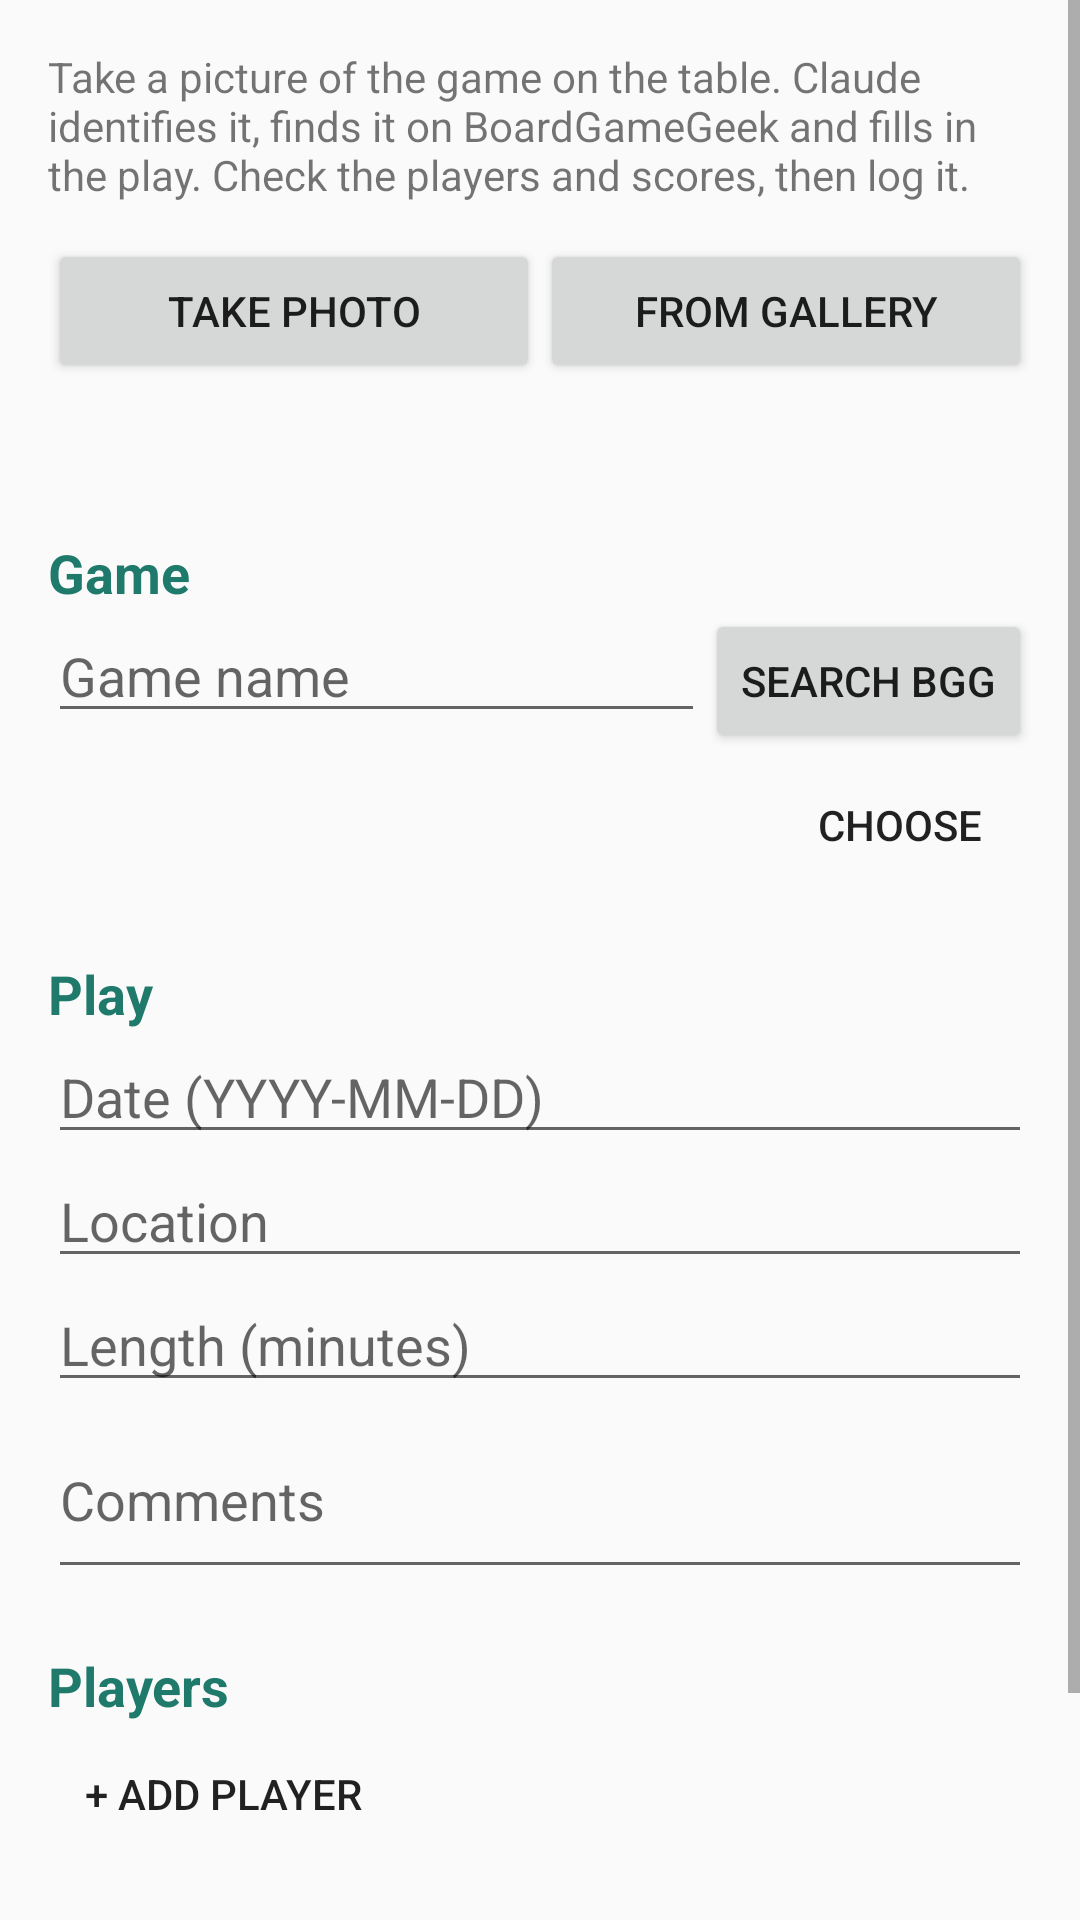

The Android layout XML behind this screen, and the referenced resources:
<!-- AndroidManifest.xml: application theme android:Theme.Material.Light.DarkActionBar -->
<!-- res/layout/activity_main.xml -->
<?xml version="1.0" encoding="utf-8"?>
<ScrollView xmlns:android="http://schemas.android.com/apk/res/android"
    android:layout_width="match_parent"
    android:layout_height="match_parent"
    android:fillViewport="true">

    <LinearLayout
        android:layout_width="match_parent"
        android:layout_height="wrap_content"
        android:orientation="vertical"
        android:padding="16dp">

        <TextView
            android:layout_width="match_parent"
            android:layout_height="wrap_content"
            android:text="@string/intro"
            android:textAppearance="?android:attr/textAppearanceSmall" />

        <LinearLayout
            android:layout_width="match_parent"
            android:layout_height="wrap_content"
            android:layout_marginTop="12dp"
            android:orientation="horizontal">

            <Button
                android:id="@+id/btn_camera"
                android:layout_width="0dp"
                android:layout_height="wrap_content"
                android:layout_weight="1"
                android:text="@string/take_photo" />

            <Button
                android:id="@+id/btn_gallery"
                android:layout_width="0dp"
                android:layout_height="wrap_content"
                android:layout_weight="1"
                android:text="@string/choose_photo" />
        </LinearLayout>

        <ImageView
            android:id="@+id/preview"
            android:layout_width="match_parent"
            android:layout_height="wrap_content"
            android:layout_marginTop="8dp"
            android:adjustViewBounds="true"
            android:contentDescription="@string/photo"
            android:maxHeight="280dp"
            android:scaleType="fitCenter" />

        <ProgressBar
            android:id="@+id/progress"
            style="?android:attr/progressBarStyleHorizontal"
            android:layout_width="match_parent"
            android:layout_height="wrap_content"
            android:layout_marginTop="8dp"
            android:indeterminate="true"
            android:visibility="gone" />

        <TextView
            android:id="@+id/status"
            android:layout_width="match_parent"
            android:layout_height="wrap_content"
            android:layout_marginTop="4dp"
            android:textAppearance="?android:attr/textAppearanceSmall" />

        
        <TextView
            style="@style/SectionTitle"
            android:text="@string/section_game" />

        <LinearLayout
            android:layout_width="match_parent"
            android:layout_height="wrap_content"
            android:orientation="horizontal">

            <EditText
                android:id="@+id/game_name"
                android:layout_width="0dp"
                android:layout_height="wrap_content"
                android:layout_weight="1"
                android:hint="@string/game_name_hint"
                android:importantForAutofill="no"
                android:inputType="textCapWords" />

            <Button
                android:id="@+id/btn_search"
                android:layout_width="wrap_content"
                android:layout_height="wrap_content"
                android:text="@string/search_bgg" />
        </LinearLayout>

        <LinearLayout
            android:layout_width="match_parent"
            android:layout_height="wrap_content"
            android:gravity="center_vertical"
            android:orientation="horizontal">

            <TextView
                android:id="@+id/bgg_selected"
                android:layout_width="0dp"
                android:layout_height="wrap_content"
                android:layout_weight="1"
                android:textStyle="bold" />

            <Button
                android:id="@+id/btn_choose"
                style="?android:attr/borderlessButtonStyle"
                android:layout_width="wrap_content"
                android:layout_height="wrap_content"
                android:text="@string/change" />
        </LinearLayout>

        
        <TextView
            style="@style/SectionTitle"
            android:text="@string/section_play" />

        <EditText
            android:id="@+id/date"
            android:layout_width="match_parent"
            android:layout_height="wrap_content"
            android:hint="@string/date_hint"
            android:importantForAutofill="no"
            android:inputType="date" />

        <EditText
            android:id="@+id/location"
            android:layout_width="match_parent"
            android:layout_height="wrap_content"
            android:hint="@string/location_hint"
            android:importantForAutofill="no"
            android:inputType="textCapWords" />

        <EditText
            android:id="@+id/minutes"
            android:layout_width="match_parent"
            android:layout_height="wrap_content"
            android:hint="@string/minutes_hint"
            android:importantForAutofill="no"
            android:inputType="number" />

        <EditText
            android:id="@+id/comments"
            android:layout_width="match_parent"
            android:layout_height="wrap_content"
            android:hint="@string/comments_hint"
            android:importantForAutofill="no"
            android:inputType="textMultiLine|textCapSentences"
            android:minLines="2" />

        
        <TextView
            style="@style/SectionTitle"
            android:text="@string/section_players" />

        <LinearLayout
            android:id="@+id/players"
            android:layout_width="match_parent"
            android:layout_height="wrap_content"
            android:orientation="vertical" />

        <Button
            android:id="@+id/btn_add_player"
            style="?android:attr/borderlessButtonStyle"
            android:layout_width="wrap_content"
            android:layout_height="wrap_content"
            android:text="@string/add_player" />

        <Button
            android:id="@+id/btn_log"
            android:layout_width="match_parent"
            android:layout_height="wrap_content"
            android:layout_marginTop="16dp"
            android:layout_marginBottom="24dp"
            android:text="@string/log_play" />
    </LinearLayout>
</ScrollView>
<!-- resources referenced by this layout -->
<resources>
  <string name="add_player">+ Add player</string>
  <string name="change">Choose</string>
  <string name="choose_photo">From gallery</string>
  <string name="comments_hint">Comments</string>
  <string name="date_hint">Date (YYYY-MM-DD)</string>
  <string name="game_name_hint">Game name</string>
  <string name="intro">Take a picture of the game on the table. Claude identifies it, finds it on BoardGameGeek and fills in the play. Check the players and scores, then log it.</string>
  <string name="location_hint">Location</string>
  <string name="log_play">Log play on BGG</string>
  <string name="minutes_hint">Length (minutes)</string>
  <string name="photo">Game photo</string>
  <string name="search_bgg">Search BGG</string>
  <string name="section_game">Game</string>
  <string name="section_play">Play</string>
  <string name="section_players">Players</string>
  <string name="take_photo">Take photo</string>
  <style name="SectionTitle">
          <item name="android:layout_width">match_parent</item>
          <item name="android:layout_height">wrap_content</item>
          <item name="android:layout_marginTop">20dp</item>
          <item name="android:textAppearance">?android:attr/textAppearanceMedium</item>
          <item name="android:textStyle">bold</item>
          <item name="android:textColor">@color/accent</item>
      </style>
  <color name="accent">#FF1F7A6B</color>
</resources>
